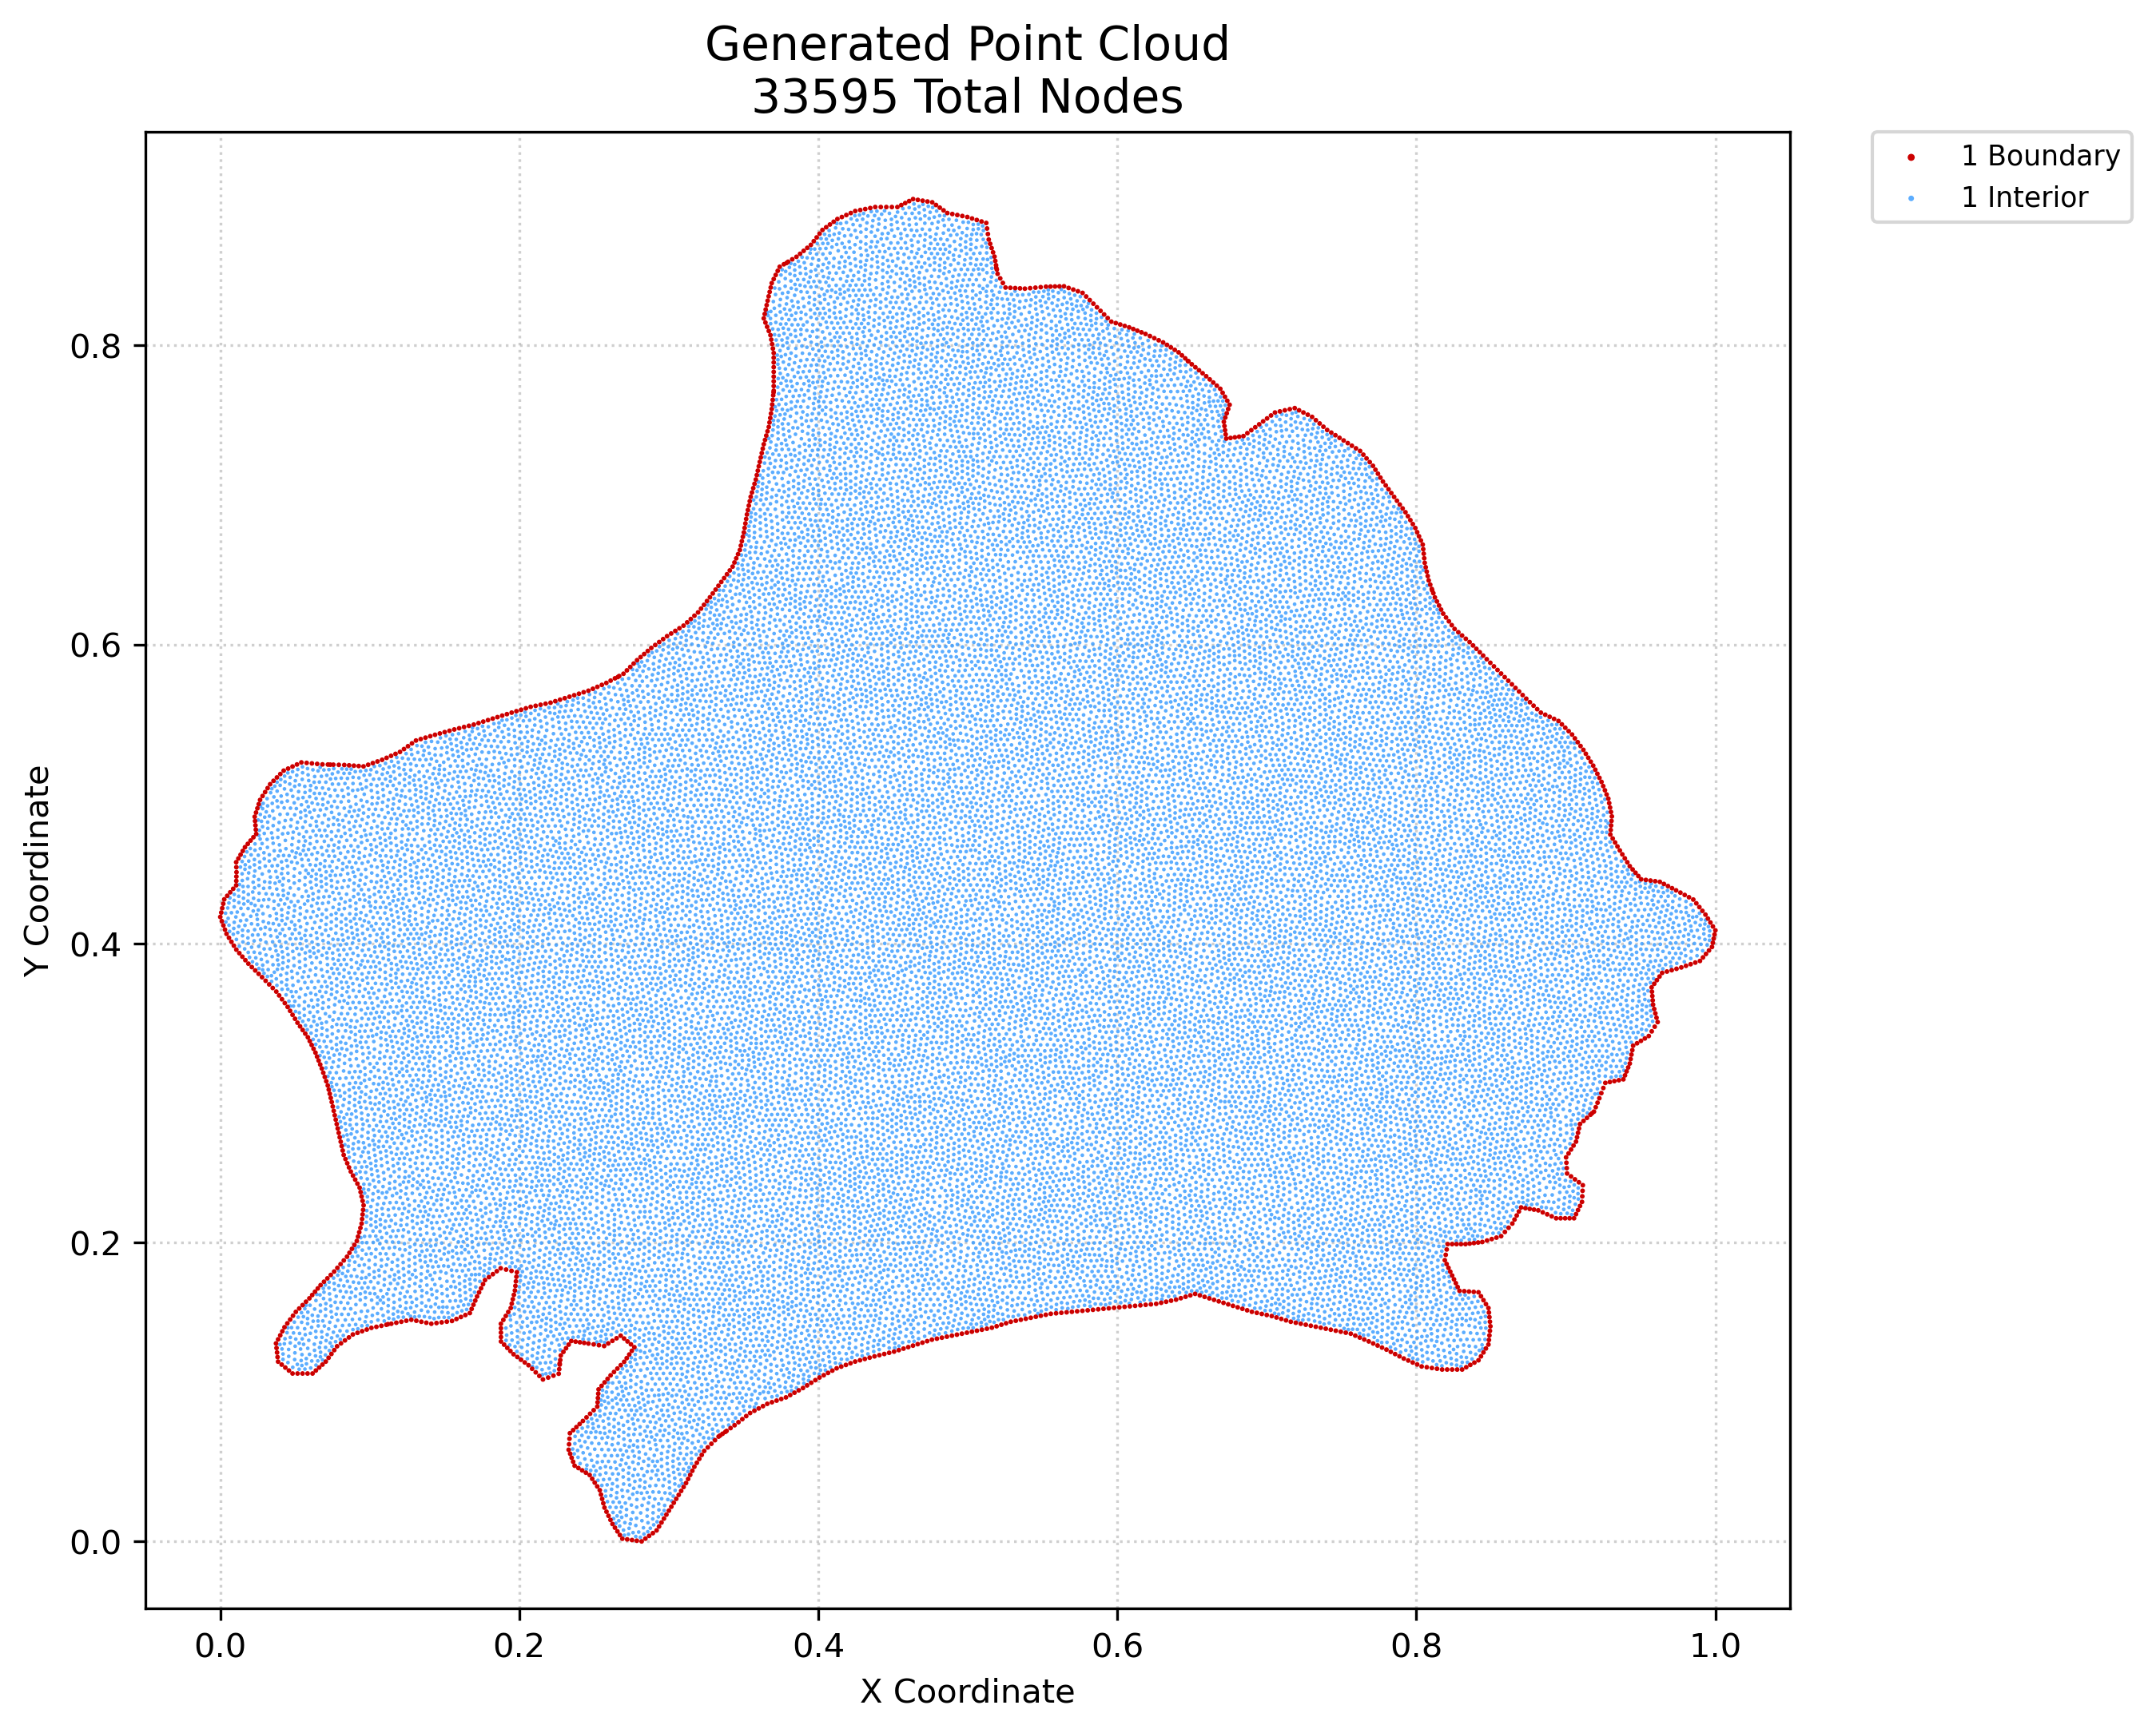

The table this chart was drawn from, first rows:
x, y, region, classification
0.0, 0.4177, 1, boundary
0.0006658, 0.4207, 1, boundary
0.001045, 0.4149, 1, boundary
0.001332, 0.4236, 1, boundary
0.001997, 0.4265, 1, boundary
0.002091, 0.412, 1, boundary
0.002663, 0.4295, 1, boundary
0.003136, 0.4092, 1, boundary
0.004181, 0.4064, 1, boundary
0.00466, 0.4318, 1, boundary
0.005824, 0.4037, 1, boundary
0.006658, 0.4342, 1, boundary
0.007466, 0.4011, 1, boundary
0.008655, 0.4365, 1, boundary
0.009109, 0.3985, 1, boundary
0.01065, 0.4389, 1, boundary
0.01072, 0.4418, 1, boundary
0.01065, 0.4543, 1, boundary
0.01075, 0.3958, 1, boundary
0.01079, 0.4447, 1, boundary
0.01086, 0.4476, 1, boundary
0.01076, 0.451, 1, boundary
0.01212, 0.4568, 1, boundary
0.01276, 0.3935, 1, boundary
0.01359, 0.4594, 1, boundary
0.01478, 0.3911, 1, boundary
0.01506, 0.4619, 1, boundary
0.01653, 0.4644, 1, boundary
0.01679, 0.3888, 1, boundary
0.01841, 0.4666, 1, boundary
0.0188, 0.3864, 1, boundary
0.02029, 0.4688, 1, boundary
0.02109, 0.3842, 1, boundary
0.02216, 0.471, 1, boundary
0.02303, 0.4847, 1, boundary
0.02338, 0.3819, 1, boundary
0.02353, 0.479, 1, boundary
0.02328, 0.4819, 1, boundary
0.02379, 0.4761, 1, boundary
0.02393, 0.4876, 1, boundary
0.02404, 0.4732, 1, boundary
0.02483, 0.4904, 1, boundary
0.02567, 0.3797, 1, boundary
0.02573, 0.4932, 1, boundary
0.02663, 0.496, 1, boundary
0.02796, 0.3774, 1, boundary
0.02831, 0.4986, 1, boundary
0.03034, 0.375, 1, boundary
0.02999, 0.5013, 1, boundary
0.03167, 0.5039, 1, boundary
0.03272, 0.3726, 1, boundary
0.03336, 0.5065, 1, boundary
0.0351, 0.3702, 1, boundary
0.03562, 0.5088, 1, boundary
0.03728, 0.1324, 1, boundary
0.03748, 0.3678, 1, boundary
0.03763, 0.1294, 1, boundary
0.03798, 0.1263, 1, boundary
0.03789, 0.511, 1, boundary
0.03833, 0.1233, 1, boundary
... 33,535 more rows
